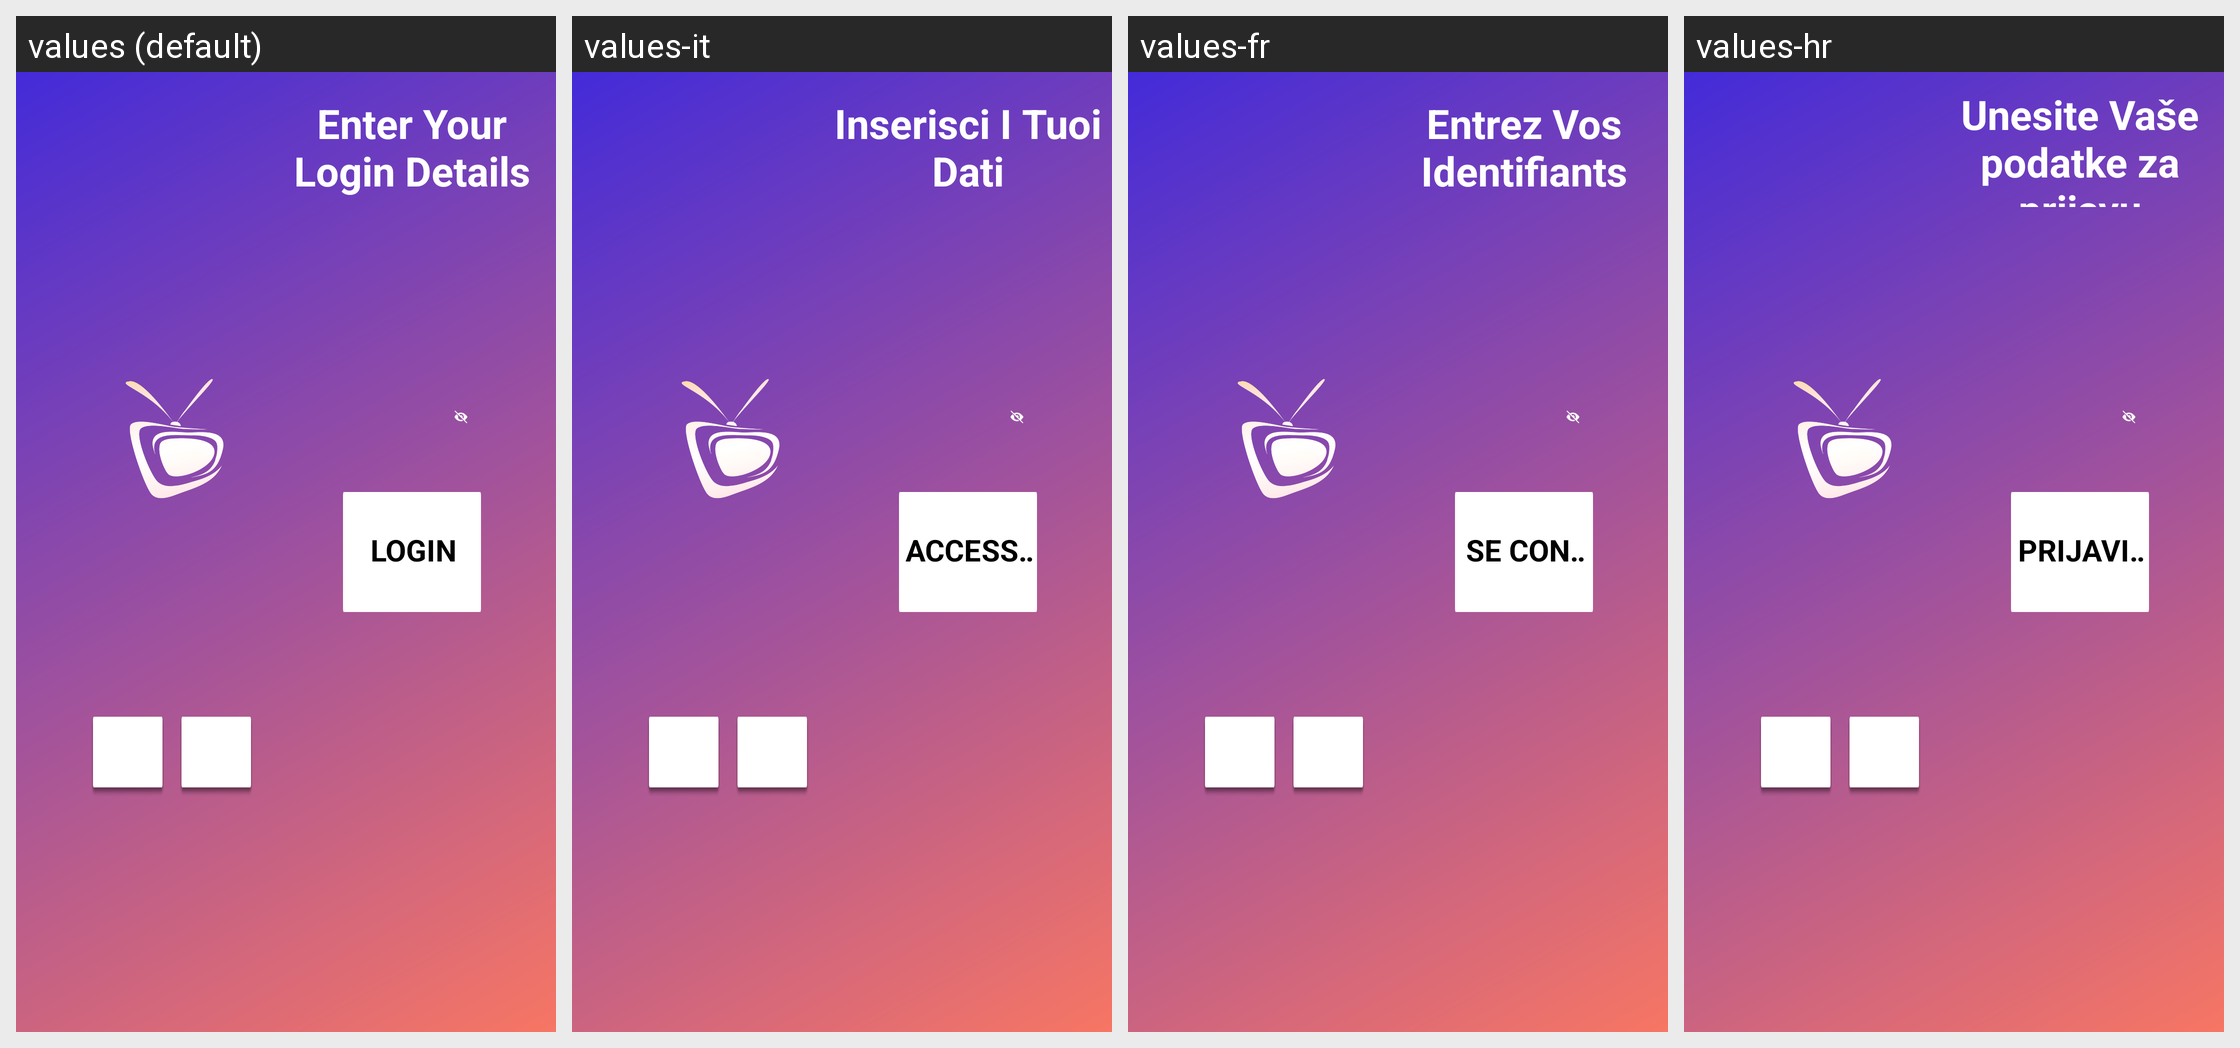

For this localized Android screen grid, give each drawn string resource with its value in every locale shown.
Android screen res/layout/login_new_tv.xml rendered under 4 locales, left to right: values (default), values-it, values-fr, values-hr. Device: Nexus 5 (rendered at 1080×1920; each locale shown at half size, 540×960, under a caption strip naming it); theme AppTheme.
Other locales in the repository, not shown: values-af, values-am, values-ar, values-as, values-az, values-be, values-bg, values-bn, values-bs, values-ca, values-cs, values-da, values-de, values-el, values-en-rGB, values-es, values-es-rUS, values-et, values-eu, values-fa, values-fi, values-fr-rCA, values-gl, values-gu, values-hi, values-hu, values-hy, values-in, values-is, values-iw, values-ja, values-ka, values-kk, values-km, values-kn, values-ko, values-ky, values-lo, values-lt, values-lv, values-mk, values-ml, values-mn, values-mr, values-ms, values-my, values-nb, values-ne, values-nl, values-or, values-pa, values-pl, values-pt-rBR, values-pt-rPT, values-ro, values-ru, values-si, values-sk, values-sl, values-sq, values-sr, values-sv, values-sw, values-ta, values-te, values-th, values-tl, values-tr, values-uk, values-ur, values-uz, values-vi, values-zh-rCN, values-zh-rHK, values-zh-rTW, values-zu.
Strings drawn on this screen, with the default value and each locale's value (text and hints the layout hard-codes, and strings that could not be matched under every locale, appear in the picture but are not listed):

credential_detail
  values: Enter Your Login Details
  values-it: Inserisci I Tuoi Dati
  values-fr: Entrez Vos Identifiants
  values-hr: Unesite Vaše podatke za prijavu

login_user
  values: Login
  values-it: Accesso
  values-fr: Se Connecter
  values-hr: Prijaviti se
